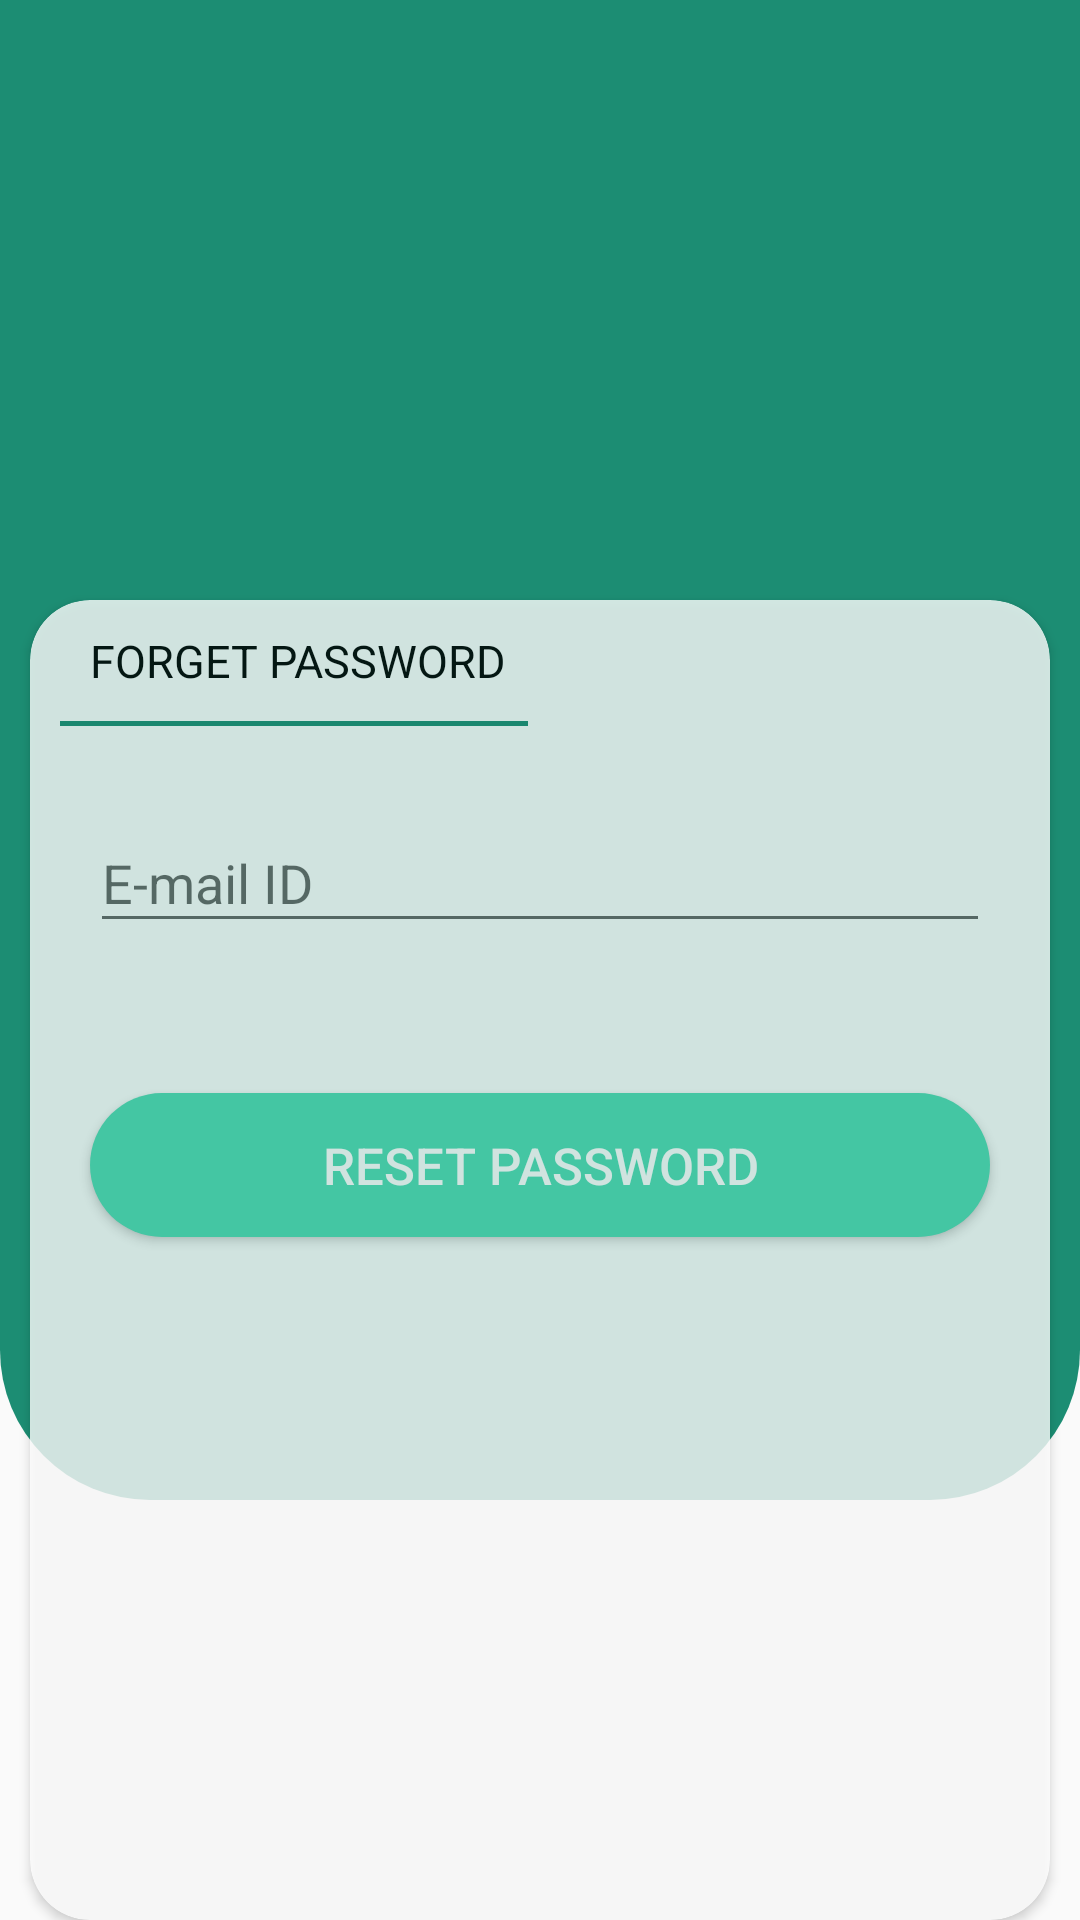

Write the Android layout XML for this screen, with the resource values it uses.
<!-- AndroidManifest.xml: application theme Theme.CovidCare -->
<!-- res/layout/activity_forget_password.xml -->
<?xml version="1.0" encoding="utf-8"?>
<RelativeLayout xmlns:android="http://schemas.android.com/apk/res/android"
    xmlns:app="http://schemas.android.com/apk/res-auto"
    xmlns:tools="http://schemas.android.com/tools"
    android:layout_width="match_parent"
    android:layout_height="match_parent"
    tools:context=".ForgetPassword">
    <RelativeLayout
        android:layout_width="match_parent"
        android:layout_height="match_parent">
        <RelativeLayout
            android:layout_width="match_parent"
            android:layout_height="500dp"
            android:gravity="center"
            android:background="@drawable/loginround">
            <ImageView
                android:layout_width="match_parent"
                android:layout_height="wrap_content"
                android:src="@drawable/doctor"
                android:alpha="0.5"/>
        </RelativeLayout>

        <androidx.cardview.widget.CardView
            android:layout_width="match_parent"
            android:layout_height="460dp"
            android:layout_marginTop="200dp"
            android:layout_marginLeft="10dp"
            android:layout_marginRight="10dp"
            android:alpha="0.8"
            app:cardCornerRadius="20dp"
            android:elevation="10dp"
            android:orientation="vertical">
            <LinearLayout
                android:layout_width="match_parent"
                android:layout_height="match_parent"
                android:orientation="vertical">
         <TextView
             android:layout_width="match_parent"
             android:layout_height="wrap_content"
             android:text="Forget Password"
             android:textSize="15sp"
             android:layout_marginLeft="20dp"
             android:layout_marginTop="10dp"
             android:textAllCaps="true"
             android:textColor="@color/black"
             android:textStyle="normal"/>
      <View
          android:layout_width="156dp"
          android:layout_height="1.6dp"
          android:layout_marginTop="10dp"
          android:layout_marginLeft="10dp"
          android:background="#1C8D73"/>
            <com.google.android.material.textfield.TextInputLayout
                android:layout_width="match_parent"
                android:layout_height="wrap_content"
                android:layout_marginBottom="20dp"
                android:layout_marginTop="20dp">
                <EditText
                    android:id="@+id/loginEmail"
                    android:layout_width="match_parent"
                    android:layout_height="wrap_content"
                    android:hint="E-mail ID"

                    android:layout_marginRight="20dp"
                    android:layout_marginLeft="20dp"
                    />
            </com.google.android.material.textfield.TextInputLayout>
                <Button
                    android:layout_width="match_parent"
                    android:layout_height="wrap_content"
                    android:text="Reset Password"
                    android:textSize="17sp"
                    android:elevation="10dp"
                    android:layout_marginLeft="20dp"
                    android:layout_marginRight="20dp"
                    android:layout_marginTop="30sp"
                    android:textColor="@color/white"
                    android:background="@drawable/button_round"/>
            </LinearLayout>
        </androidx.cardview.widget.CardView>
    </RelativeLayout>
</RelativeLayout>
<!-- resources referenced by this layout -->
<resources>
  <color name="black">#FF000000</color>
  <color name="white">#FFFFFFFF</color>
  <!-- drawable button_round (drawable) -->
  <?xml version="1.0" encoding="utf-8"?>
  <shape xmlns:android="http://schemas.android.com/apk/res/android">
  <solid android:color="#50DBB4"/>
      <corners android:radius="50dp"/>
  </shape>
  <!-- drawable loginround (drawable) -->
  <?xml version="1.0" encoding="utf-8"?>
  <shape xmlns:android="http://schemas.android.com/apk/res/android">
  <solid android:color="#1C8D73"/>
      <corners android:bottomLeftRadius="50dp"
          android:bottomRightRadius="50dp"/>
  </shape>
  <style name="Theme.CovidCare" parent="Theme.AppCompat.DayNight.NoActionBar">
          
          <item name="colorPrimary">@color/purple_500</item>
          <item name="colorPrimaryVariant">@color/purple_700</item>
          <item name="colorOnPrimary">@color/white</item>
          
          <item name="colorSecondary">@color/teal_200</item>
          <item name="colorSecondaryVariant">@color/teal_700</item>
          <item name="colorOnSecondary">@color/black</item>
          
          <item name="android:statusBarColor" tools:targetApi="l">?attr/colorPrimaryVariant</item>
          
      </style>
  <color name="purple_500">#FF6200EE</color>
  <color name="purple_700">#1C8D73</color>
  <color name="teal_200">#FF03DAC5</color>
  <color name="teal_700">#FF018786</color>
</resources>
